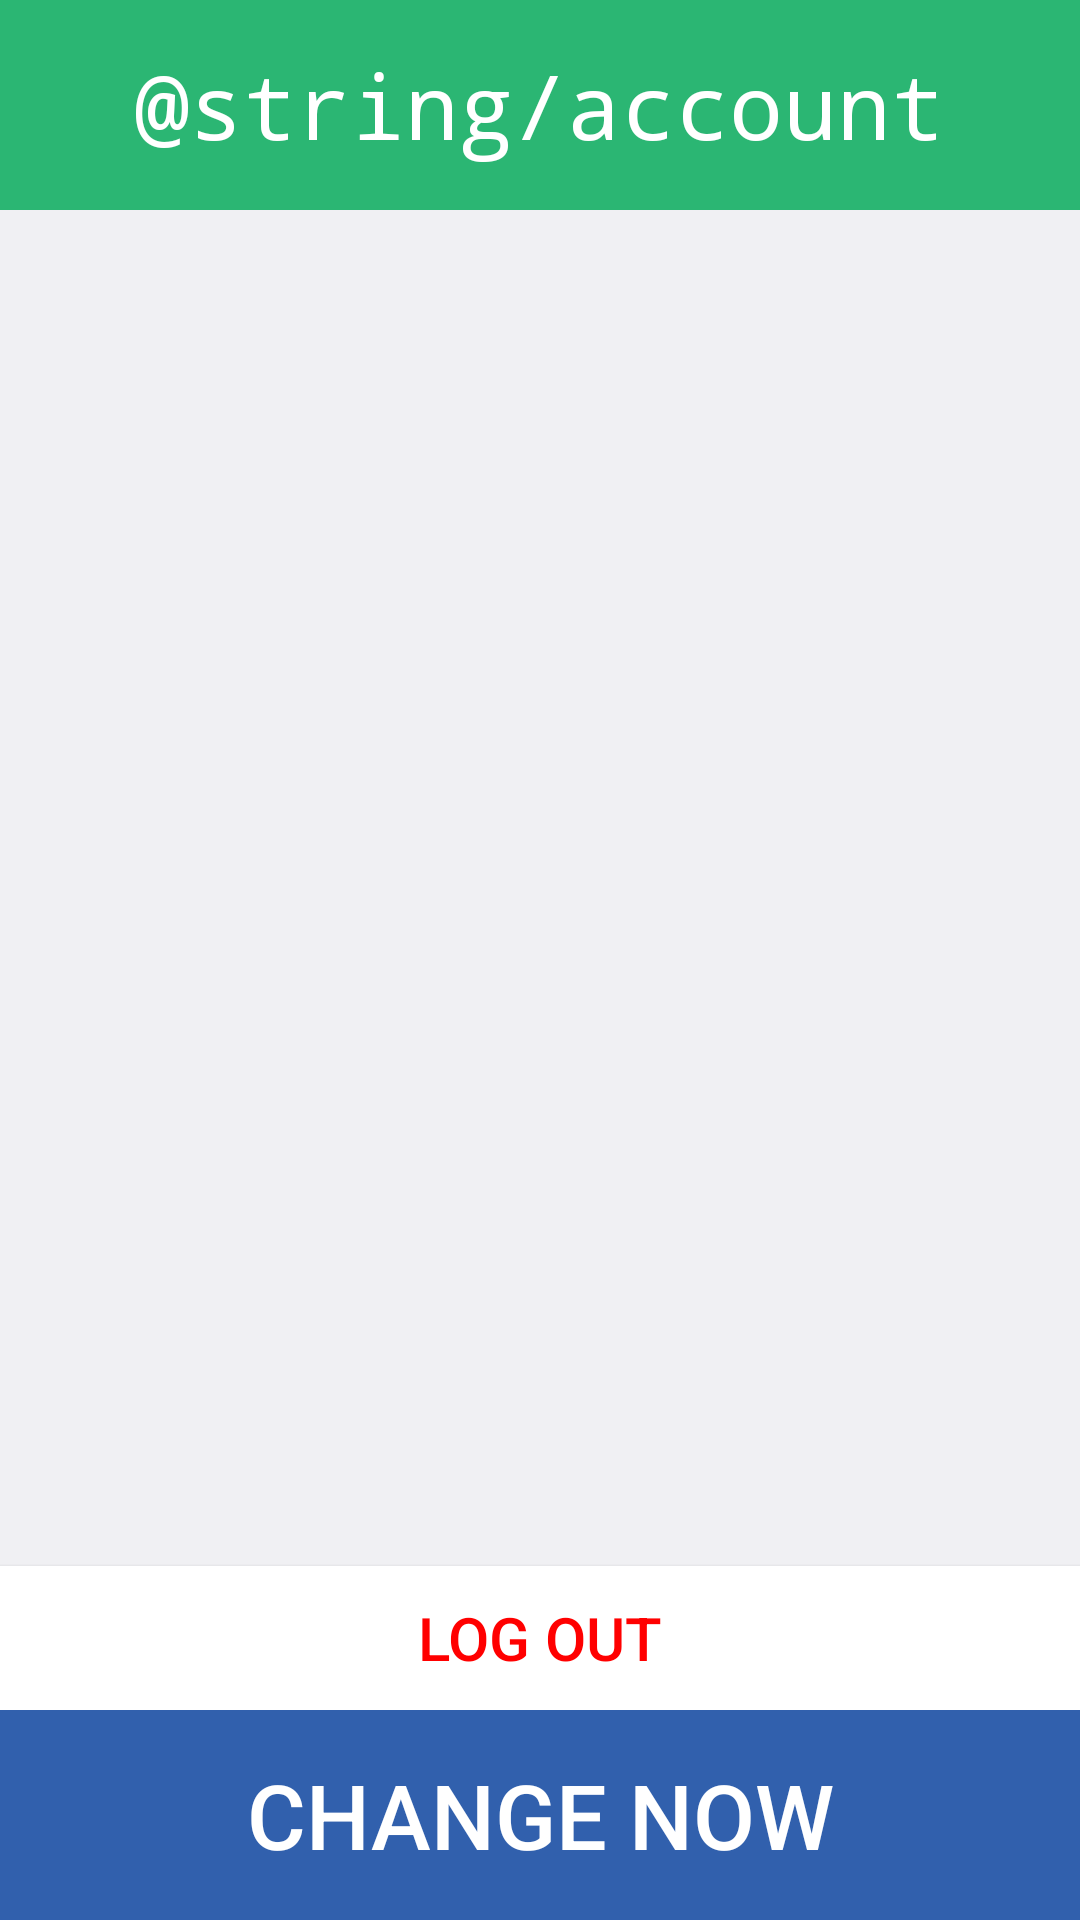

Here is an Android app screen rendered from its layout file. Give the layout XML and the strings, colors and styles it references.
<!-- AndroidManifest.xml: application theme android:Theme.DeviceDefault.Light.NoActionBar.Fullscreen -->
<!-- res/layout/fragment_account.xml -->
<?xml version="1.0" encoding="utf-8"?>
<RelativeLayout
        xmlns:android="http://schemas.android.com/apk/res/android"
        xmlns:tools="http://schemas.android.com/tools"
        tools:context="${packageName}.${activityClass}"
        android:id="@+id/account_layout"
        android:layout_width="fill_parent"
        android:layout_height="fill_parent"
        android:layout_alignParentTop="true"
        android:layout_alignParentLeft="true"
        android:layout_alignParentStart="true">

    <TextView
            android:layout_width="wrap_content"
            android:layout_height="wrap_content"
            android:text="@string/account"
            android:id="@+id/accountTitle"
            android:textSize="30dp"
            android:textColor="#ffffffff"
            android:typeface="monospace"
            android:layout_alignParentLeft="true"
            android:layout_alignParentStart="true"
            android:layout_alignParentRight="true"
            android:layout_alignParentEnd="true"
            android:layout_alignParentTop="true"
            android:textAlignment="center"
            android:background="@color/background_green"
            android:gravity="center"
            android:minHeight="70dp"/>


    <RelativeLayout
            android:layout_width="fill_parent"
            android:layout_height="fill_parent"
            android:layout_alignTop="@+id/accountTitle">

        <Button
                android:layout_width="wrap_content"
                android:layout_height="wrap_content"
                android:text="Change now"
                android:id="@+id/button"
                android:layout_alignParentBottom="true"
                android:layout_alignParentLeft="true"
                android:layout_alignParentStart="true"
                android:layout_alignParentRight="true"
                android:layout_alignParentEnd="true"
                android:background="#3160ad"
                android:textColor="#FFFFFF"
                android:textSize="30dp"
                android:minHeight="70dp"/>

        <Button
                android:layout_width="wrap_content"
                android:layout_height="wrap_content"
                android:text="Log Out"
                android:id="@+id/button2"
                android:layout_above="@+id/button"
                android:layout_alignParentLeft="true"
                android:layout_alignParentStart="true"
                android:layout_alignParentRight="true"
                android:layout_alignParentEnd="true"
                android:background="#FFFFFF"
                android:textColor="#ffff0000"
                android:textSize="20dp"/>

    </RelativeLayout>

</RelativeLayout>
<!-- resources referenced by this layout -->
<resources>
  <color name="background_green">#ff2bb673</color>
</resources>
